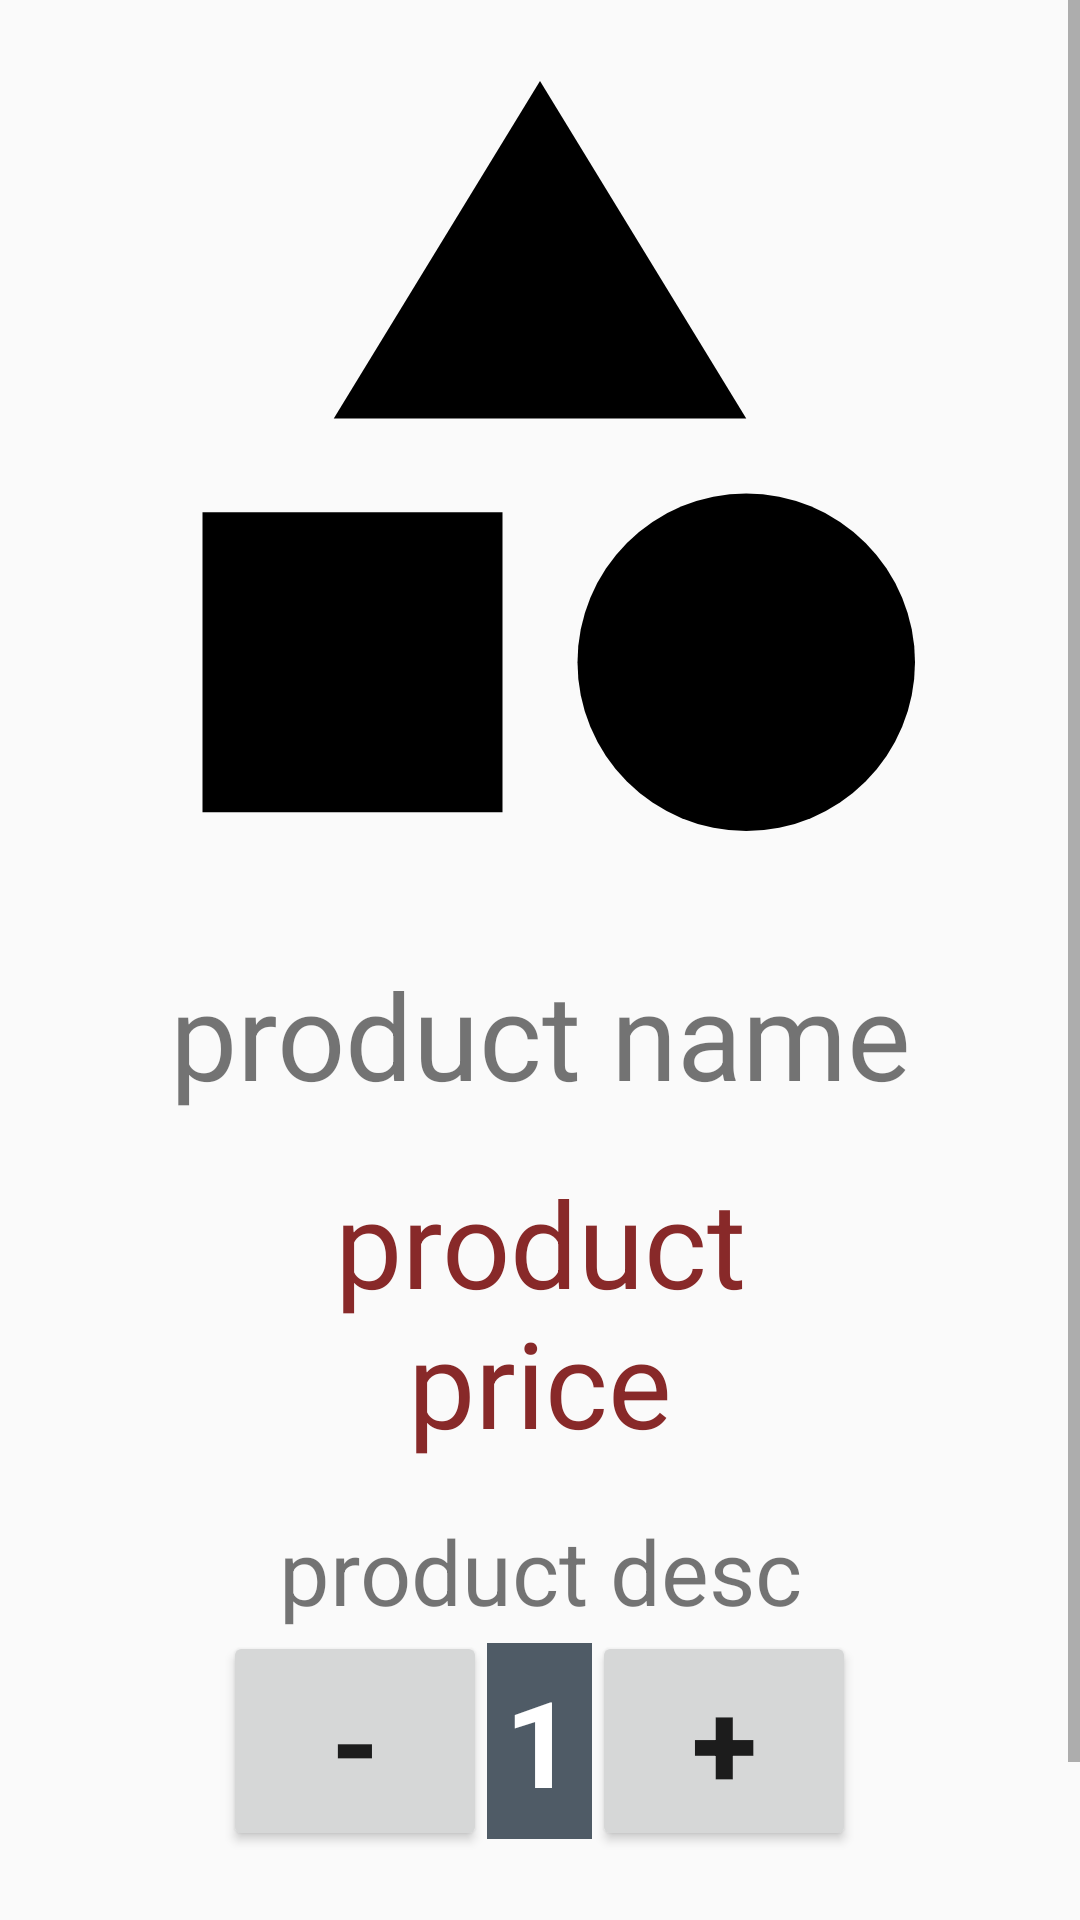

Write the Android layout XML for this screen, with the resource values it uses.
<!-- AndroidManifest.xml: application theme Theme.SAHAY -->
<!-- res/layout/activity_product_detail.xml -->
<?xml version="1.0" encoding="utf-8"?>
<ScrollView
    xmlns:android="http://schemas.android.com/apk/res/android"
    xmlns:app="http://schemas.android.com/apk/res-auto"
    xmlns:tools="http://schemas.android.com/tools"
    android:layout_height="match_parent"
    android:layout_width="match_parent">

    <androidx.constraintlayout.widget.ConstraintLayout
        android:layout_width="match_parent"
        android:layout_height="match_parent"
        tools:context=".ProductDetails">

        <ImageView
            android:id="@+id/iv_productdetails"
            android:layout_width="300dp"
            android:layout_height="300dp"
            android:src="@drawable/category_img"
            app:layout_constraintBottom_toBottomOf="parent"
            app:layout_constraintEnd_toEndOf="parent"
            app:layout_constraintHorizontal_bias="0.5"
            app:layout_constraintStart_toStartOf="parent"
            app:layout_constraintTop_toTopOf="parent"
            app:layout_constraintVertical_bias="0.005" />

        <TextView
            android:id="@+id/tv_productdetail_name"
            android:layout_width="match_parent"
            android:layout_height="wrap_content"
            android:layout_marginTop="16dp"
            android:gravity="center_horizontal"
            android:text="product name"
            android:textSize="40dp"
            app:layout_constraintEnd_toEndOf="parent"
            app:layout_constraintStart_toStartOf="parent"
            app:layout_constraintTop_toBottomOf="@+id/iv_productdetails" />

        <TextView
            android:id="@+id/tv_productdetail_price"
            android:layout_width="match_parent"
            android:layout_height="wrap_content"
            android:layout_marginTop="16dp"
            android:gravity="center_horizontal"
            android:paddingHorizontal="100dp"
            android:text="product price"
            android:textColor="#882929"
            android:textSize="40dp"
            app:layout_constraintEnd_toEndOf="parent"
            app:layout_constraintStart_toStartOf="parent"
            app:layout_constraintTop_toBottomOf="@+id/tv_productdetail_name" />


        <TextView
            android:id="@+id/tv_productdetail_desc"
            android:layout_width="match_parent"
            android:layout_height="wrap_content"
            android:layout_marginTop="16dp"
            android:gravity="center_horizontal"
            android:text="product desc"
            android:textSize="30sp"
            app:layout_constraintBottom_toBottomOf="parent"
            app:layout_constraintEnd_toEndOf="parent"
            app:layout_constraintHorizontal_bias="0.0"
            app:layout_constraintStart_toStartOf="parent"
            app:layout_constraintTop_toBottomOf="@+id/tv_productdetail_price"
            app:layout_constraintVertical_bias="0.0" />

        <LinearLayout
            android:id="@+id/llNumBtn"
            android:layout_width="match_parent"
            android:layout_height="wrap_content"
            android:gravity="center"
            app:layout_constraintEnd_toEndOf="parent"
            app:layout_constraintHorizontal_bias="1.0"
            app:layout_constraintStart_toStartOf="parent"
            app:layout_constraintTop_toBottomOf="@+id/tv_productdetail_desc"
            tools:layout_editor_absoluteY="584dp">

            <Button
                android:id="@+id/btnDcr"
                android:layout_width="wrap_content"
                android:layout_height="wrap_content"
                android:text="-"
                android:textSize="40dp"
                android:textStyle="bold" />

            <TextView
                android:id="@+id/tvQuantity"
                android:layout_width="wrap_content"
                android:layout_height="wrap_content"
                android:text="1"
                android:textSize="40dp"
                android:textStyle="bold"
                android:background="@color/Darkgray"
                android:textColor="@color/white"
                android:padding="6dp"/>

            <Button
                android:id="@+id/btnIcr"
                android:layout_width="wrap_content"
                android:layout_height="wrap_content"
                android:text="+"
                android:textSize="40dp"
                android:textStyle="bold" />

        </LinearLayout>

        <Button
            android:id="@+id/btnAddToCart"
            android:layout_width="wrap_content"
            android:layout_height="wrap_content"
            android:layout_marginTop="20dp"
            android:backgroundTint="#366F12"
            android:gravity="center"
            android:text="Add to cart"
            android:textColor="#FFFFFF"
            android:textSize="30dp"
            android:textStyle="bold"
            app:layout_constraintEnd_toEndOf="parent"
            app:layout_constraintHorizontal_bias="0.5"
            app:layout_constraintStart_toStartOf="parent"
            app:layout_constraintTop_toBottomOf="@+id/llNumBtn" />
    </androidx.constraintlayout.widget.ConstraintLayout>
</ScrollView>
<!-- resources referenced by this layout -->
<resources>
  <color name="Darkgray">#4f5b66</color>
  <color name="white">#FFFFFFFF</color>
  <!-- drawable category_img (drawable) -->
  <vector android:height="50dp" android:tint="#000000"
      android:viewportHeight="24" android:viewportWidth="24"
      android:width="50dp" xmlns:android="http://schemas.android.com/apk/res/android">
      <path android:fillColor="@android:color/white" android:pathData="M12,2l-5.5,9h11z"/>
      <path android:fillColor="@android:color/white" android:pathData="M17.5,17.5m-4.5,0a4.5,4.5 0,1 1,9 0a4.5,4.5 0,1 1,-9 0"/>
      <path android:fillColor="@android:color/white" android:pathData="M3,13.5h8v8H3z"/>
  </vector>
  <style name="Theme.SAHAY" parent="Theme.AppCompat.Light.NoActionBar">
          
          <item name="colorPrimary">@color/purple_500</item>
          <item name="colorPrimaryVariant">@color/purple_700</item>
          <item name="colorOnPrimary">@color/white</item>
          
          <item name="colorSecondary">@color/teal_200</item>
          <item name="colorSecondaryVariant">@color/teal_700</item>
          <item name="colorOnSecondary">@color/black</item>
          
          
          
      </style>
  <color name="purple_500">#FF6200EE</color>
  <color name="purple_700">#FF3700B3</color>
  <color name="teal_200">#FF03DAC5</color>
  <color name="teal_700">#FF018786</color>
  <color name="black">#FF000000</color>
</resources>
